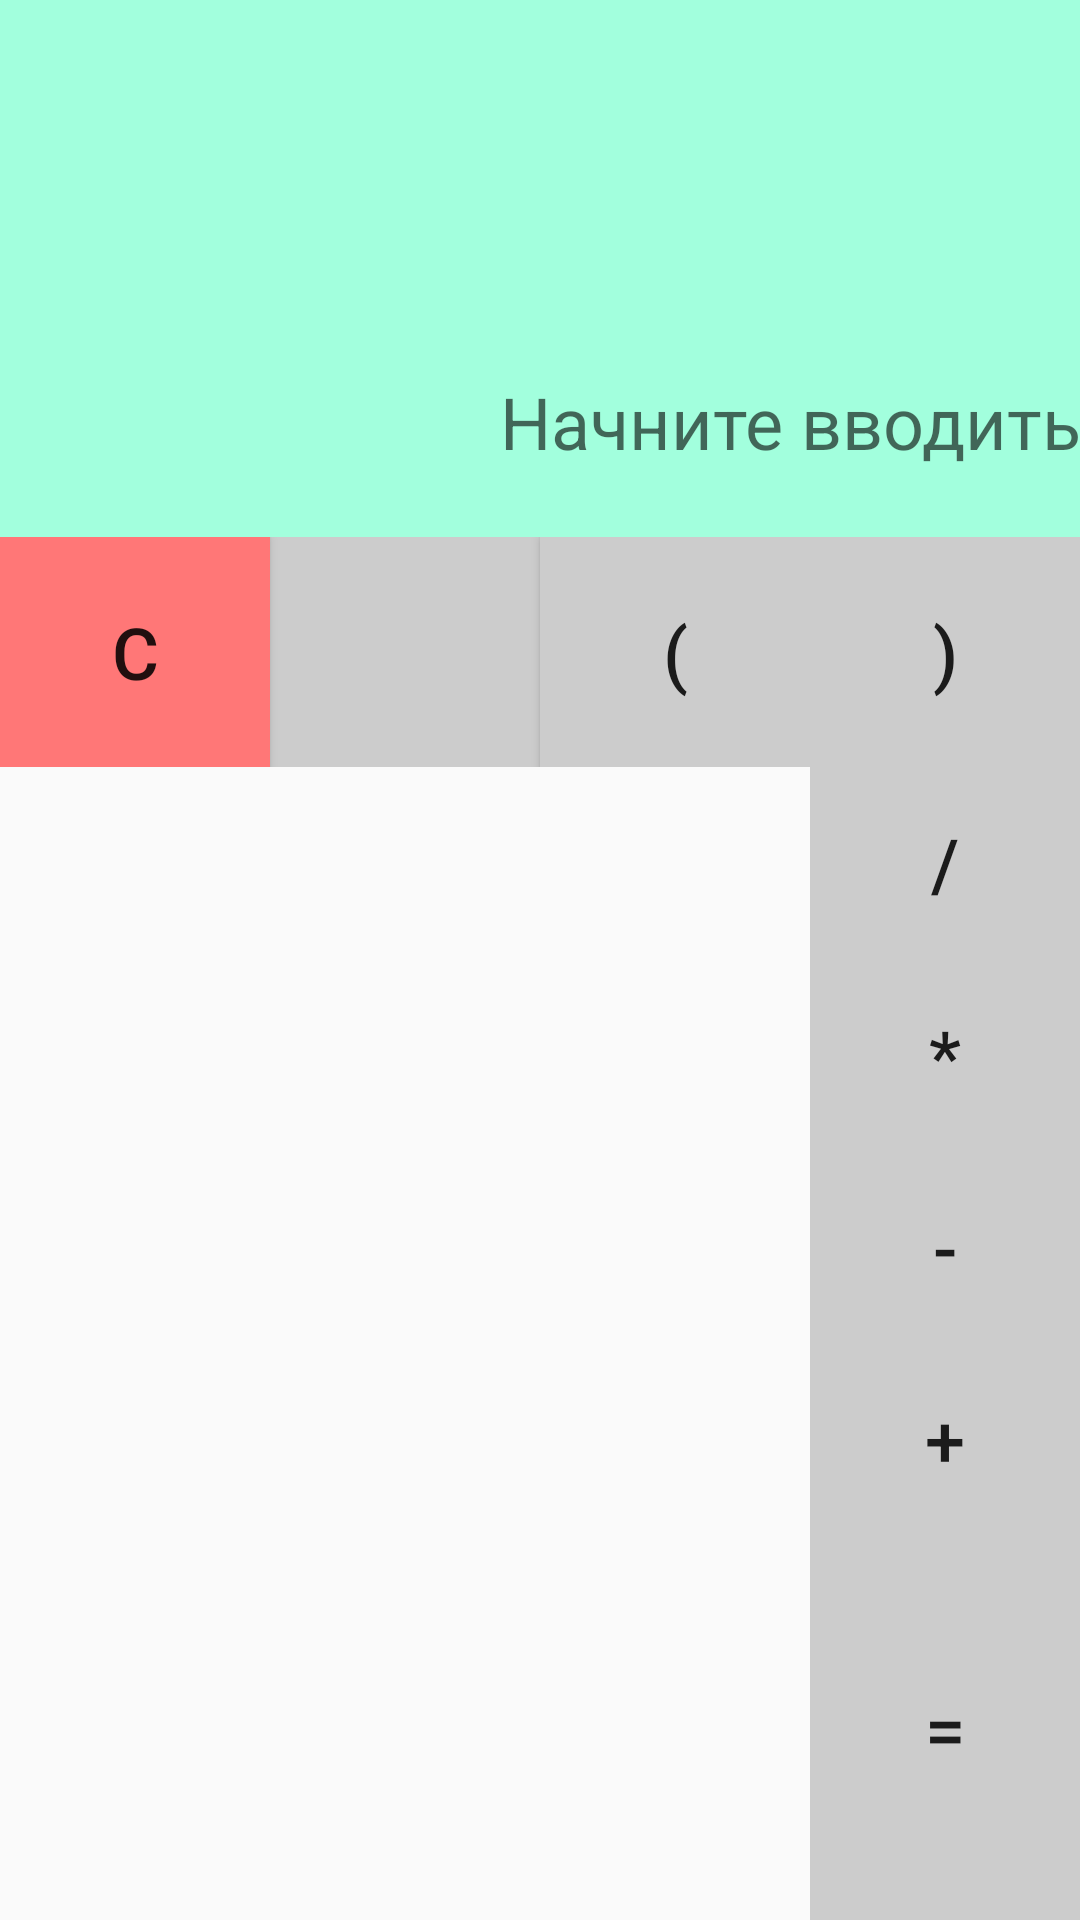

Produce the Android XML layout that renders to this screen, including the resource entries it uses.
<!-- AndroidManifest.xml: application theme AppTheme -->
<!-- res/layout/activity_main.xml -->
<?xml version="1.0" encoding="utf-8"?>
<LinearLayout xmlns:android="http://schemas.android.com/apk/res/android"
    android:layout_width="match_parent"
    android:layout_height="match_parent"
    android:gravity="bottom"
    android:orientation="vertical"
    android:weightSum="50">
    <ScrollView
        android:id="@+id/scroll_text_view"
        android:layout_width="match_parent"
        android:layout_height="0dp"
        android:layout_weight="8"
        android:background="@color/colorLinearLayout">
        <LinearLayout
            android:layout_width="match_parent"
            android:layout_height="wrap_content"
            android:gravity="bottom|end">
            <TextView
                android:id="@+id/history"
                android:layout_width="wrap_content"
                android:layout_height="wrap_content"
                android:text=""
                android:textSize="24sp"
                android:maxLines="5"
                android:gravity="end|bottom"/>
        </LinearLayout>
    </ScrollView>
    <TextView
        android:id="@+id/text_view"
        android:layout_width="match_parent"
        android:layout_height="0dp"
        android:layout_weight="6"
        android:gravity="center_vertical|end"
        android:hint="@string/hint"
        android:textSize="24sp"
        android:background="@color/colorLinearLayout"/>
    <LinearLayout
        android:layout_width="match_parent"
        android:layout_height="0dp"
        android:orientation="horizontal"
        android:weightSum="4"
        android:layout_weight="6">
        <Button
        android:id="@+id/button_cancel"
        android:layout_width="0dp"
        android:layout_height="match_parent"
        android:layout_weight="1"
        android:onClick="onClickCancel"
        android:text="@string/cancel"
        android:textSize="24sp"
        android:background="@color/colorAccent"/>
        <ImageButton
            android:id="@+id/button_delete"
            android:layout_width="0dp"
            android:layout_height="match_parent"
            android:layout_weight="1"
            android:onClick="onClickDelete"
            android:src="@drawable/ic_backspace_black_24dp"
            android:background="@color/colorBackground"
            android:contentDescription="@string/delete"/>
        <Button
            android:id="@+id/button_open_br"
            android:layout_width="0dp"
            android:layout_height="match_parent"
            android:layout_weight="1"
            android:text="@string/open_br"
            android:textSize="24sp"
            android:onClick="onClick"
            android:background="@color/colorBackground"/>
        <Button
            android:id="@+id/button_close_br"
            android:layout_width="0dp"
            android:layout_height="match_parent"
            android:layout_weight="1"
            android:text="@string/close_br"
            android:textSize="24sp"
            android:onClick="onClick"
            android:background="@color/colorBackground"/>
    </LinearLayout>
    <LinearLayout
        android:layout_width="match_parent"
        android:layout_height="0dp"
        android:layout_weight="30"
        android:orientation="horizontal"
        android:weightSum="4"
        android:gravity="end">
        <LinearLayout
            android:layout_width="0dp"
            android:layout_height="match_parent"
            android:layout_weight="3"
            android:weightSum="18"
            android:orientation="vertical">
            <FrameLayout
                android:id="@+id/keyboard"
                android:layout_width="match_parent"
                android:layout_height="0dp"
                android:layout_weight="18">
            </FrameLayout>
        </LinearLayout>
        <LinearLayout
            android:layout_width="0dp"
            android:layout_height="match_parent"
            android:layout_weight="1"
            android:gravity="end"
            android:orientation="vertical"
            android:weightSum="6">
            <Button
                android:id="@+id/button_divide"
                android:layout_width="match_parent"
                android:layout_height="0dp"
                android:layout_weight="1"
                android:text="@string/divide"
                android:textSize="24sp"
                android:onClick="onClick"
                android:background="@color/colorBackground"/>
            <Button
                android:id="@+id/button_multi"
                android:layout_width="match_parent"
                android:layout_weight="1"
                android:layout_height="0dp"
                android:text="@string/multi"
                android:textSize="24sp"
                android:onClick="onClick"
                android:background="@color/colorBackground"/>
            <Button
                android:id="@+id/button_minus"
                android:layout_width="match_parent"
                android:layout_height="0dp"
                android:layout_weight="1"
                android:text="@string/minus"
                android:textSize="24sp"
                android:onClick="onClick"
                android:background="@color/colorBackground"/>
            <Button
                android:id="@+id/button_plus"
                android:layout_width="match_parent"
                android:layout_height="0dp"
                android:layout_weight="1"
                android:text="@string/plus"
                android:textSize="24sp"
                android:onClick="onClick"
                android:background="@color/colorBackground"/>
            <Button
                android:id="@+id/button_equal"
                android:layout_width="match_parent"
                android:layout_height="0dp"
                android:layout_weight="2"
                android:onClick="onClickEqual"
                android:text="@string/equal"
                android:textSize="24sp"
                android:background="@color/colorBackground"/>
        </LinearLayout>
    </LinearLayout>
</LinearLayout>
<!-- resources referenced by this layout -->
<resources>
  <color name="colorAccent">#f77</color>
  <color name="colorBackground">#ccc</color>
  <color name="colorLinearLayout">#a2ffdd</color>
  <string name="cancel">C</string>
  <string name="close_br">)</string>
  <string name="delete">delete</string>
  <string name="divide">/</string>
  <string name="equal">=</string>
  <string name="hint">Начните вводить</string>
  <string name="minus">-</string>
  <string name="multi">*</string>
  <string name="open_br">(</string>
  <string name="plus">+</string>
  <style name="AppTheme" parent="Theme.AppCompat.Light.DarkActionBar">
          
          <item name="colorPrimary">@color/colorPrimary</item>
          <item name="colorPrimaryDark">@color/colorPrimaryDark</item>
          <item name="colorAccent">@color/colorAccent</item>
          <item name="buttonBarButtonStyle">@color/colorAccent</item>
      </style>
  <color name="colorPrimary">#0000ff</color>
  <color name="colorPrimaryDark">#000099</color>
</resources>
